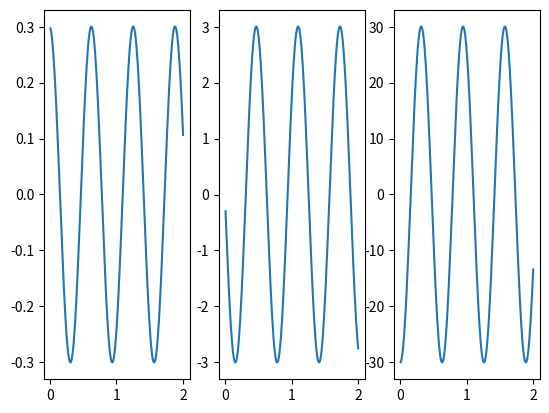

The script that saved this image: (Note: this script raises an exception after producing the figure.)
import math
import matplotlib.pyplot as plt
class HarmonicOscilator:
    def __init__(self,k,m,x0,v0):
        self.x_l = []
        self.v_l = []
        self.a_l = []
        self.t_l = []
        self.k = k
        self.m = m
        self.x = x0
        self.v = v0
        self.a = 0
        self.t = 0

    def oscillate(self,dt,t):
        N = int(t/dt)
        for i in range(N):
            self.a = -(self.k*self.x)/self.m
            self.v = self.v + self.a*dt
            self.x = self.x + self.v*dt
            self.t += dt
            self.x_l.append(self.x)
            self.v_l.append(self.v)
            self.a_l.append(self.a)
            self.t_l.append(self.t)
        return self.x_l,self.v_l,self.a_l,self.t_l

    def plot_trajectory(self,dt,t):
        x,v,a,t = self.oscillate(dt,t)
        plt.subplot(1,3,1)
        plt.plot(t,x)
        plt.subplot(1,3,2)
        plt.plot(t,v)
        plt.subplot(1,3,3)
        plt.plot(t,a)
        plt.show()
    def preciznost(self):
        x1,t1 = self.oscillate(0.1,2)
        x2,t2 = self.oscillate(0.01,2)
        x3,t3 = self.oscillate(0.05,2)
        plt.scatter(x1,t1)
        plt.scatter(x2,t2)
        plt.scatter(x3,t3)
        plt.show()
h1 = HarmonicOscilator(10,0.1,0.3,0)
h1.plot_trajectory(0.01,2)
h1.preciznost()
